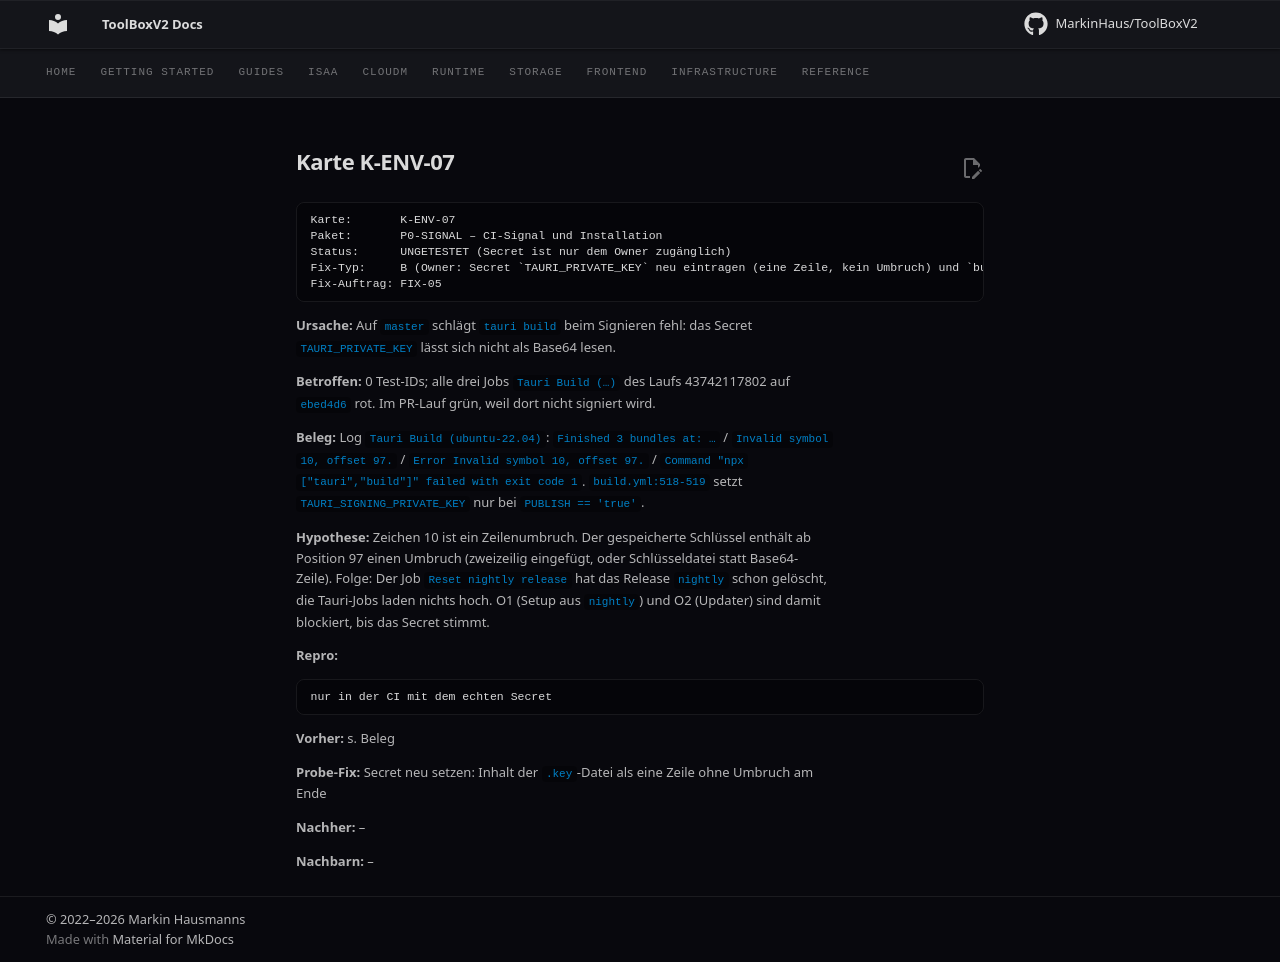

repository: MarkinHaus/ToolBoxV2 · page: devdocs/ci_analysis/cards/K-ENV-07/index.html · generator: mkdocs

# Karte K-ENV-07

```
Karte:       K-ENV-07
Paket:       P0-SIGNAL – CI-Signal und Installation
Status:      UNGETESTET (Secret ist nur dem Owner zugänglich)
Fix-Typ:     B (Owner: Secret `TAURI_PRIVATE_KEY` neu eintragen (eine Zeile, kein Umbruch) und `build.yml` manuell auslösen. Liegt danach `latest.json` signiert im Release `nightly`?)
Fix-Auftrag: FIX-05
```

**Ursache:** Auf `master` schlägt `tauri build` beim Signieren fehl: das Secret `TAURI_PRIVATE_KEY` lässt sich nicht als Base64 lesen.

**Betroffen:** 0 Test-IDs; alle drei Jobs `Tauri Build (…)` des Laufs 43742117802 auf `ebed4d6` rot. Im PR-Lauf grün, weil dort nicht signiert wird.

**Beleg:** Log `Tauri Build (ubuntu-22.04)`: `Finished 3 bundles at: …` / `Invalid symbol 10, offset 97.` / `Error Invalid symbol 10, offset 97.` / `Command "npx ["tauri","build"]" failed with exit code 1`. `build.yml:518-519` setzt `TAURI_SIGNING_PRIVATE_KEY` nur bei `PUBLISH == 'true'`.

**Hypothese:** Zeichen 10 ist ein Zeilenumbruch. Der gespeicherte Schlüssel enthält ab Position 97 einen Umbruch (zweizeilig eingefügt, oder Schlüsseldatei statt Base64-Zeile). Folge: Der Job `Reset nightly release` hat das Release `nightly` schon gelöscht, die Tauri-Jobs laden nichts hoch. O1 (Setup aus `nightly`) und O2 (Updater) sind damit blockiert, bis das Secret stimmt.

**Repro:**

```
nur in der CI mit dem echten Secret
```

**Vorher:** s. Beleg

**Probe-Fix:** Secret neu setzen: Inhalt der `.key`-Datei als eine Zeile ohne Umbruch am Ende

**Nachher:** –

**Nachbarn:** –
